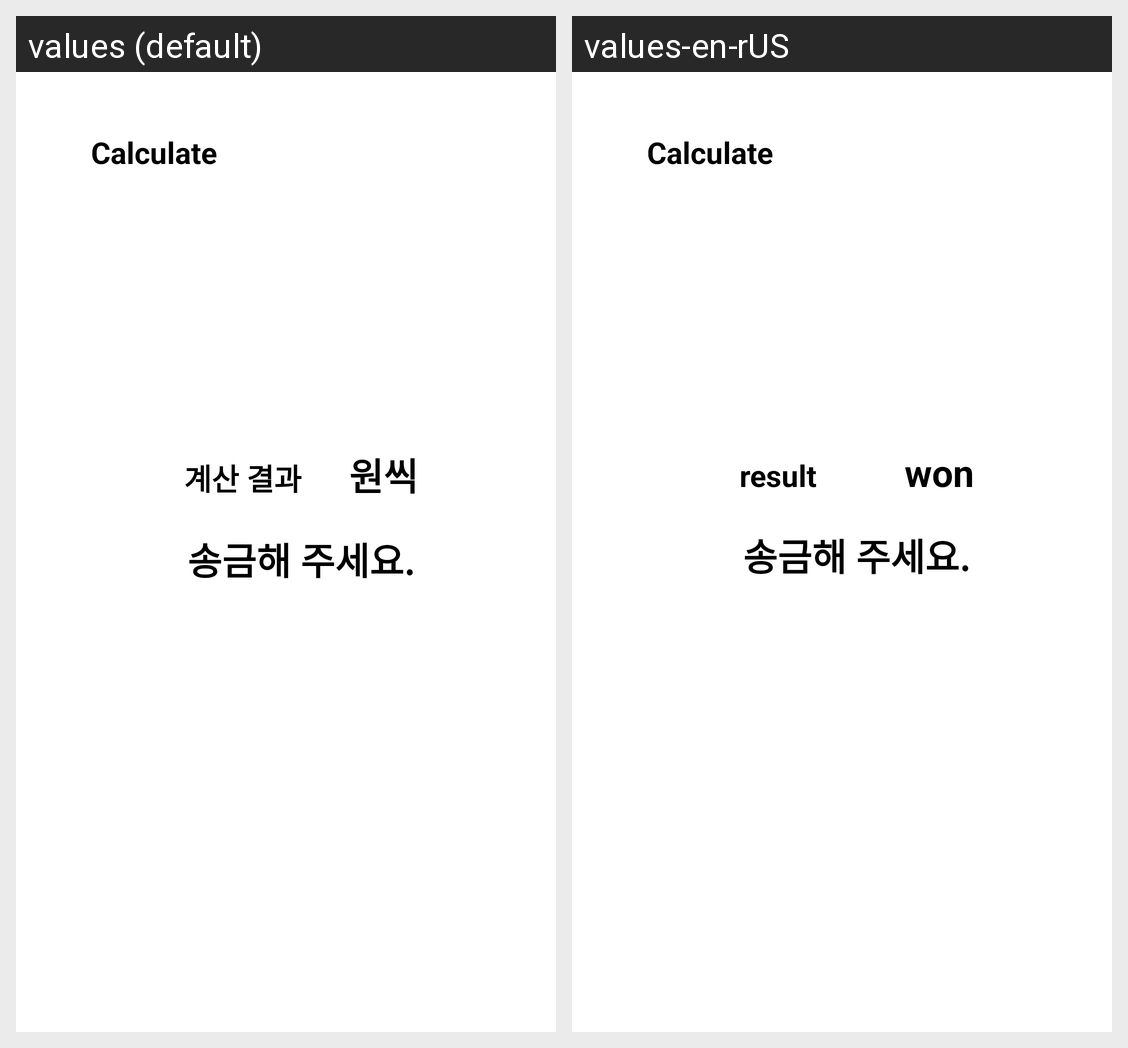

The same Android screen rendered under two of its app's locales, left to right. List the strings drawn on it with the default value and each locale's translation.
Android screen res/layout/activity_calculate_result.xml rendered under 2 locales, left to right: values (default), values-en-rUS. Device: Nexus 5 (rendered at 1080×1920; each locale shown at half size, 540×960, under a caption strip naming it); theme Theme.Newapp2022.
Strings drawn on this screen, with the default value and each locale's value (text and hints the layout hard-codes, and strings that could not be matched under every locale, appear in the picture but are not listed):

cal_result_text
  values: 계산 결과
  values-en-rUS: result

calresult_text1
  values: 원씩
  values-en-rUS: won
